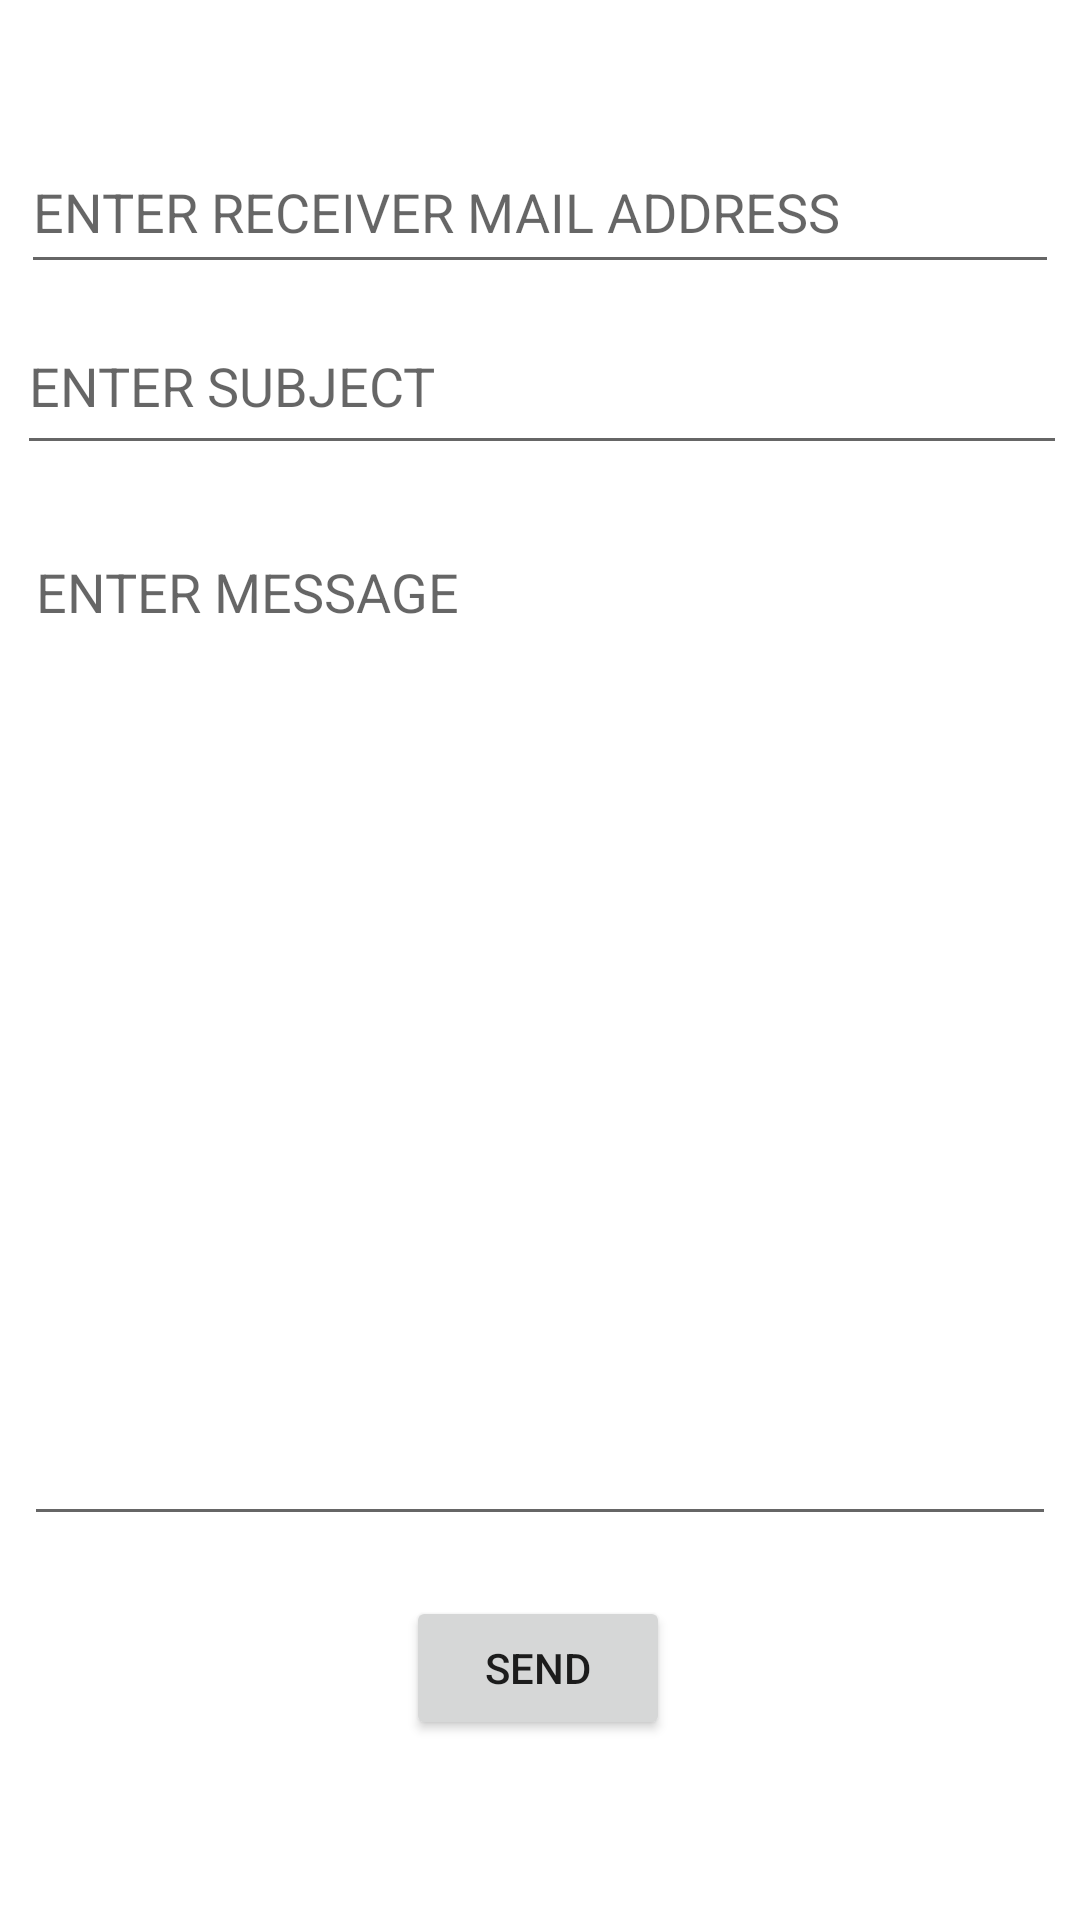

Here is an Android app screen rendered from its layout file. Give the layout XML and the strings, colors and styles it references.
<!-- AndroidManifest.xml: application theme Theme.MAILTRAVEL -->
<!-- res/layout/activity_main2.xml -->
<?xml version="1.0" encoding="utf-8"?>
<androidx.constraintlayout.widget.ConstraintLayout xmlns:android="http://schemas.android.com/apk/res/android"
    xmlns:app="http://schemas.android.com/apk/res-auto"
    xmlns:tools="http://schemas.android.com/tools"
    android:layout_width="match_parent"
    android:layout_height="match_parent"
    tools:context=".MainActivity2">

    <EditText
        android:id="@+id/email"
        android:layout_width="346dp"
        android:layout_height="51dp"
        android:ems="10"
        android:hint="ENTER RECEIVER MAIL ADDRESS"
        android:inputType="textEmailAddress"
        app:layout_constraintBottom_toTopOf="@+id/subject"
        app:layout_constraintEnd_toEndOf="parent"
        app:layout_constraintHorizontal_bias="0.492"
        app:layout_constraintStart_toStartOf="parent"
        app:layout_constraintTop_toTopOf="parent"
        app:layout_constraintVertical_bias="0.913"
        android:autofillHints="" />

    <EditText
        android:id="@+id/subject"
        android:layout_width="350dp"
        android:layout_height="56dp"
        android:layout_marginBottom="20dp"
        android:ems="10"
        android:hint="ENTER SUBJECT"
        android:inputType="textPersonName"
        app:layout_constraintBottom_toTopOf="@+id/message"
        app:layout_constraintEnd_toEndOf="parent"
        app:layout_constraintHorizontal_bias="0.557"
        app:layout_constraintStart_toStartOf="parent" />

    <Button
        android:id="@+id/send"
        android:layout_width="wrap_content"
        android:layout_height="wrap_content"
        android:layout_marginBottom="60dp"
        android:text="SEND"
        app:layout_constraintBottom_toBottomOf="parent"
        app:layout_constraintEnd_toEndOf="parent"
        app:layout_constraintHorizontal_bias="0.498"
        app:layout_constraintStart_toStartOf="parent" />

    <EditText
        android:id="@+id/message"
        android:layout_width="344dp"
        android:layout_height="337dp"
        android:layout_marginBottom="20dp"
        android:ems="10"
        android:gravity="start|top"
        android:hint="ENTER MESSAGE"
        android:inputType="textMultiLine"
        app:layout_constraintBottom_toTopOf="@+id/send"
        app:layout_constraintEnd_toEndOf="parent"
        app:layout_constraintHorizontal_bias="0.507"
        app:layout_constraintStart_toStartOf="parent" />

</androidx.constraintlayout.widget.ConstraintLayout>
<!-- resources referenced by this layout -->
<resources>
  <style name="Theme.MAILTRAVEL" parent="Theme.MaterialComponents.DayNight.DarkActionBar">
          
          <item name="colorPrimary">@color/purple_500</item>
          <item name="colorPrimaryVariant">@color/purple_700</item>
          <item name="colorOnPrimary">@color/white</item>
          
          <item name="colorSecondary">@color/teal_200</item>
          <item name="colorSecondaryVariant">@color/teal_700</item>
          <item name="colorOnSecondary">@color/black</item>
          
          <item name="android:statusBarColor" tools:targetApi="21">?attr/colorPrimaryVariant</item>
          
      </style>
  <!-- not gathered from this repository: default colours our renderer supplied (Android Studio template values) -->
  <color name="purple_500">#FF6200EE</color>
  <color name="purple_700">#FF3700B3</color>
  <color name="teal_200">#FF03DAC5</color>
  <color name="teal_700">#FF018786</color>
  <color name="black">#FF000000</color>
  <color name="white">#FFFFFFFF</color>
</resources>
